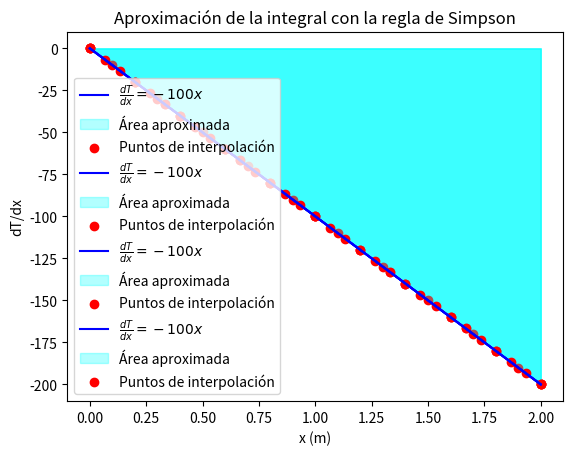

Write Python code to recreate this figure.
"""
[redacted]
[redacted]
   [email redacted]
   Version 2.0 : 30/03/2025 11:50pm

"""

import numpy as np
import matplotlib.pyplot as plt

#Ejercicio 3

def simpson_rule(f, a, b, n):
    """Aproxima la integral de f(x) en [a, b] usando la regla de Simpson."""
    if n % 2 == 1:
        raise ValueError("El número de subintervalos (n) debe ser par.")
    
    h = (b - a) / n
    x = np.linspace(a, b, n + 1)  # Puntos del intervalo
    fx = f(x)  # Evaluamos la función en esos puntos
    
    # Regla de Simpson
    integral = (h / 3) * (fx[0] + 2 * np.sum(fx[2:n:2]) + 4 * np.sum(fx[1:n:2]) + fx[n])
    
    return integral

# Función de ejemplo
def funcion(x):
    return -100 * x  # Cambiar esta función según el problema


# Parámetros de integración
k = 0.5  # Conductividad térmica en W/m·K
a, b = 0, 2  # Límites de integración (posición x1 y x2)
n_valores = [6, 10, 20, 30]  # Número de subintervalos (debe ser par)

# Solución analítica
solucion_analitica =  k * (-100 * (b**2 / 2 - a**2 / 2))

# Mostrar solución analítica
print(f"Solución analítica: W = {solucion_analitica:.6f} J\n")

# Encabezado de la tabla
print("n\tAproximación (C)\tError absoluto")
print("-" * 40)

# Calcular y mostrar resultados para cada n
for n in n_valores:
    # Aproximación de la integral
    resultado = k * simpson_rule(funcion, a, b, n)
    error = abs(solucion_analitica - resultado)
    print(f"{n}\t{resultado:.6f}\t\t{error:.6e}")
    # Gráfica de la función y la aproximación con la regla de Simpson
    x_vals = np.linspace(a, b, 100)
    y_vals = funcion(x_vals)

    plt.plot(x_vals, y_vals, label=r"$\frac{dT}{dx} = -100x$", color="blue")
    plt.fill_between(x_vals, y_vals, alpha=0.3, color="cyan", label="Área aproximada")
    plt.scatter(np.linspace(a, b, n+1), funcion(np.linspace(a, b, n+1)), color="red", label="Puntos de interpolación")
    plt.xlabel("x (m)")
    plt.ylabel("dT/dx")
    plt.legend()
    plt.title("Aproximación de la integral con la regla de Simpson")
    plt.grid()

    # Guardar la figura
    plt.savefig(f"simpson{n}.png")
    plt.show()



# Mostrar resultado
print(f"La aproximación de la integral usando la regla de Simpson es: {resultado}")

